Labelled photos from "Tomato_Dataset", an image-classification folder in DyArdh/Tomato_Dataset. The possible labels are: tomato early blight, tomato leaf mold, tomato spider mites two spotted spider mite, tomato target spot, tomato mosaic virus, tomato healthy.

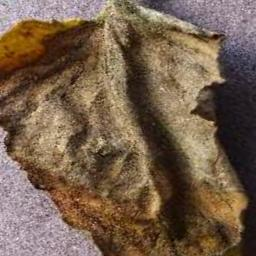
Label: tomato mosaic virus

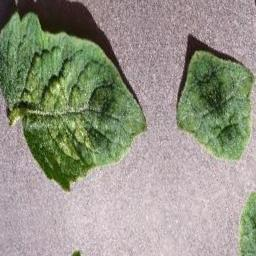
Label: tomato target spot

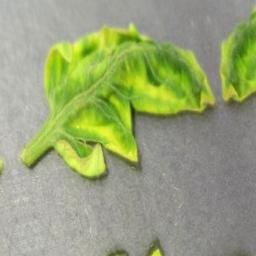
Label: tomato target spot

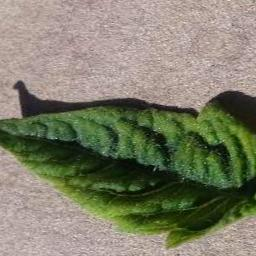
Label: tomato leaf mold

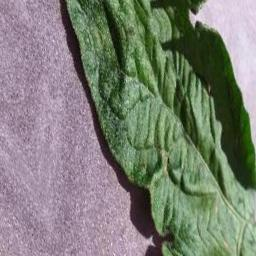
Label: tomato healthy

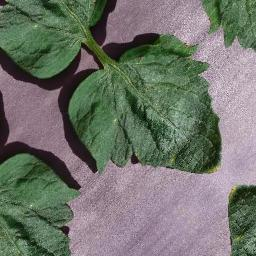
Label: tomato early blight
